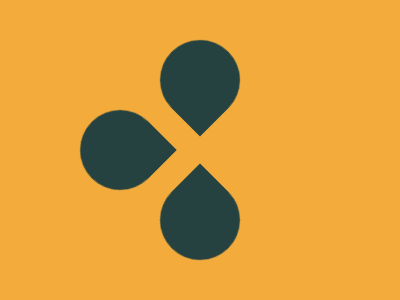

Write a web page that renders exactly this picture using CSS.

<a><b><c>
    <body bgcolor="#F3AC3C">
    <style>
    a,b,c{
        background: #254241;
        width: 80px;
        height: 80px;
        position: fixed;
        transform: rotate(45deg);
        top: 40px;
        left: 160px;
        border-radius: 50%;
        border-radius: 50% 50% 0% 50%;
    }
    b{
        transform: rotate(180deg);
        top: 99px;
        left: 99px;
    }
    c{
        transform: rotate(90deg);
        top: -7px;
        left: 106px;
    }
    </style>